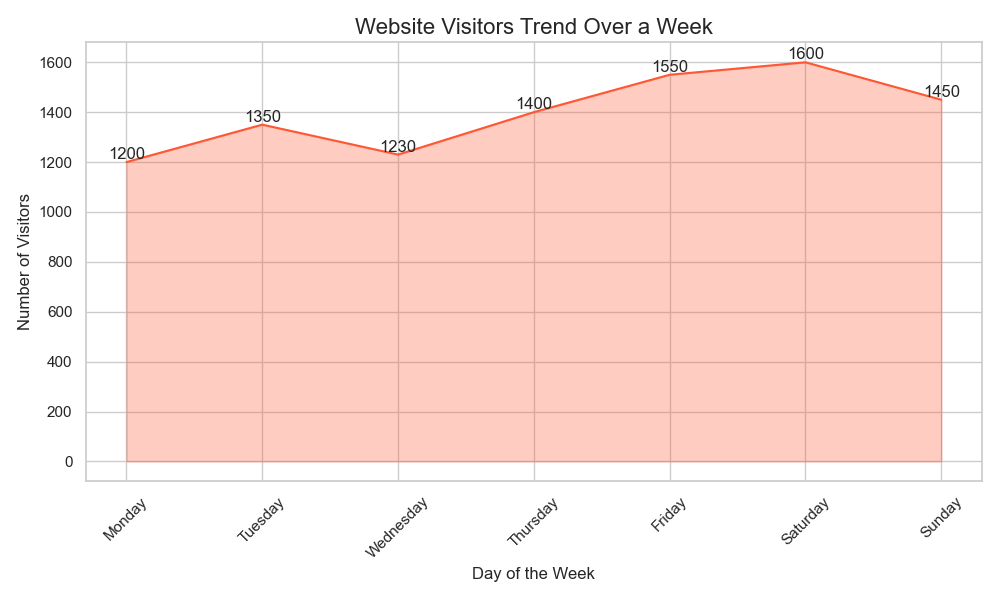

The file beside this chart, header and first rows:
Day, Visitors
Monday, 1200
Tuesday, 1350
Wednesday, 1230
Thursday, 1400
Friday, 1550
Saturday, 1600
Sunday, 1450
